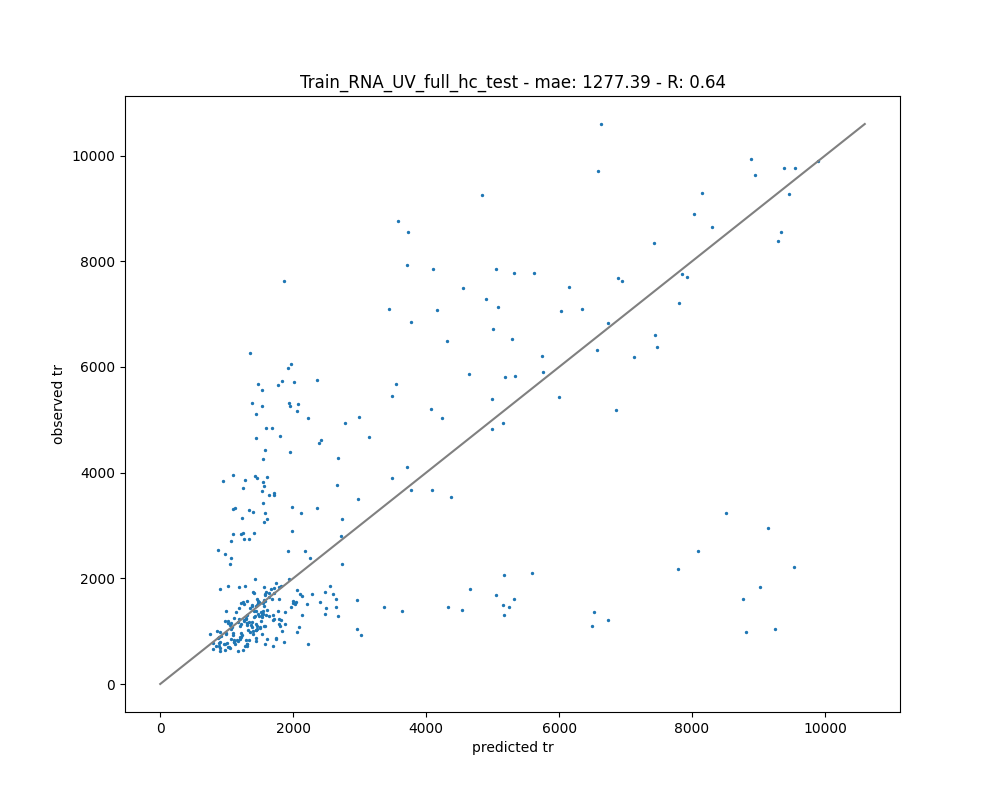

The table this chart was drawn from, first rows:
, Unnamed: 0, PEH, sequence, accession, unique, database, database_version, search_engine, best_search_engine_score[1], search_engine_score[1]_ms_run[1], modifications, retention_time, retention_time_window, charge, mass_to_charge, spectra_ref, peptide_abundance_study_variable[1], peptide_abundance_stdev_study_variable[1…, peptide_abundance_std_error_study_variab…, opt_global_cv_MS:1000889_peptidoform_seq…, opt_global_PeptideRef, opt_global_PrecursorMZ, opt_global_feature_class
Pep_187, 187, PEP, AHKFALEK, sp|P09372|GRPE_ECOLI, 1, , , , 6.035590620029669e-06, 6.035590620029669e-06, 2|U@RNA_XL, 844.4, 817.90948486328125|871.3011474609375, 3, 423.2, , 7432442, , , AHKFALEK, A[324.035869904700007]HKFALEK/3, 423.2, positive
Pep_1556, 1556, PEP, IFVDEGPSMK, sp|P61175|RL22_ECOLI, 1, , , , 5.59784540611792e-06, 5.59784540611792e-06, 9|UU@RNA_XL, 4556, 4500.6455078125|4627.20751953125, 2, 876.8, , 48756808, , , IFVDEGPSMK, I[630.061174745600169]FVDEGPSMK/2, 876.8, positive
Pep_674, 674, PEP, EAKDLVESAPAALK, sp|P0A7K2|RL7_ECOLI, 1, , , , 5.303081479120101e-06, 5.303081479120101e-06, 4|UC-H3N1@RNA_XL, 5673, 5619.7919921875|5711.330078125, 2, 1027, , 15327970, , , EAKDLVESAPAALK, E[612.050609681800097]AKDLVESAPAALK/2, 1027, positive
Pep_1084, 1084, PEP, GFGFISPVDGSK, sp|P36995|CSPB_ECOLI, 1, , , , 7.0458331910178e-06, 7.0458331910178e-06, 6|UC-H3N1@RNA_XL, 5265, 5215.8251953125|5320.6171875, 2, 911.8, , 23079480, , , GFGFISPVDGSK, G[612.050609681800097]FGFISPVDGSK/2, 911.8, positive
Pep_1076, 1076, PEP, GFGFISPVDGSK, sp|P36995|CSPB_ECOLI, 1, , , , 3.91108378652923e-06, 3.91108378652923e-06, 4|U-H2O1@RNA_XL, 5323, 5273.4521484375|5401.9130859375, 2, 758.8, , 106003504, , , GFGFISPVDGSK, G[306.025304840900162]FGFISPVDGSK/2, 758.8, positive
Pep_3433, 3433, PEP, YILAPKGLK, sp|P60422|RL2_ECOLI, 1, , , , 6.61243790315374e-06, 6.61243790315374e-06, 6|U-H2O1@RNA_XL, 1599, 1573.14794921875|1646.3109130859375, 3, 436.9, , 9472211, , , YILAPKGLK, Y(PhosphoUridine)ILAPKGLK/3, 436.9, positive
Pep_1815, 1815, PEP, KMVIGNK, sp|P06616|ERA_ECOLI, 1, , , , 0.00614, 0.00614, 2|Oxidation|3|U-H2O1@RNA_XL, 773.9, 749.637756347656364|798.38983154296875, 2, 556.2, , 2751307, , , KM(Oxidation)VIGNK, K[306.025304840899935]M(Oxidation)VIGNK/…, 556.2, positive
Pep_2187, 2187, PEP, MKDEEWNDIIETNLSSVFR, sp|P0AEK2|FABG_ECOLI, 1, , , , 5.69683782023709e-06, 5.69683782023709e-06, 1|Oxidation|9|U-H2O1@RNA_XL, 9772, 9744.0859375|9796.9794921875, 3, 883.4, , 2088601, , , M(Oxidation)KDEEWNDIIETNLSSVFR, M(Oxidation)K[306.025304840900162]DEEWND…, 883.4, positive
Pep_221, 221, PEP, AIQVTTGAKK, sp|P60438|RL3_ECOLI, 1, , , , 0.0003037, 0.0003037, 10|AU-H2O1@RNA_XL, 2856, 2824.940673828125|2897.343505859375, 3, 551.2, , 8862878, , , AIQVTTGAKK, A[635.077826713700006]IQVTTGAKK/3, 551.2, positive
Pep_1849, 1849, PEP, KSPALR, sp|P0ACB2|HEM2_ECOLI, 1, , , , 0.006132, 0.006132, 1|U-H2O1@RNA_XL, 707.8, 683.442138671875|731.3603515625, 2, 489.2, , 6425953, , , KSPALR, K[306.025304840900162]SPALR/2, 489.2, positive
Pep_626, 626, PEP, DVFVHFSAIQTNGFK, sp|P0A972|CSPE_ECOLI, 1, , , , 3.65246301097956e-06, 3.65246301097956e-06, 3|U-H2O1@RNA_XL, 7628, 7564.4072265625|7689.44189453125, 3, 672.6, , 68385368, , , DVFVHFSAIQTNGFK, D[306.025304840899935]VFVHFSAIQTNGFK/3:3, 672.6, positive
Pep_1096, 1096, PEP, GFGFITPADGSK, sp|P0A9Y6|CSPC_ECOLI, 1, , , , 4.82518978124992e-06, 4.82518978124992e-06, 2|AU-H2O1@RNA_XL, 4849, 4794.24853515625|4935.23876953125, 2, 916.3, , 99622880, , , GFGFITPADGSK, G[635.077826713700006]FGFITPADGSK/2, 916.3, positive
Pep_2394, 2394, PEP, QAAKGLIHK, sp|P0A7U7|RS20_ECOLI, 1, , , , 6.60848808176236e-06, 6.60848808176236e-06, 4|U-H2O1@RNA_XL, 811, 787.97027587890625|848.18414306640625, 3, 424.5, , 8797434, , , QAAKGLIHK, Q[306.025304840900105]AAKGLIHK/3, 424.5, positive
Pep_2745, 2745, PEP, TDTFLFHYNFPPYSVGETGMVGSPK, sp|P05055|PNP_ECOLI, 1, , , , 3.87836217399558e-06, 3.87836217399558e-06, 20|Oxidation|22|U-H2O1@RNA_XL, 8385, 8301.314453125|8402.234375, 3, 1038, , 84854968, , , TDTFLFHYNFPPYSVGETGM(Oxidation)VGSPK, T[306.025304840900162]DTFLFHYNFPPYSVGETG…, 1038, positive
Pep_2932, 2932, PEP, VAVMYLGQIVEIGPR, sp|P75796|GSIA_ECOLI, 1, , , , 7.57094693314955e-06, 7.57094693314955e-06, 1|U@RNA_XL, 1093, 1050.26611328125|1136.74462890625, 3, 657, , 11158660, , , VAVMYLGQIVEIGPR, V[324.035869904699666]AVMYLGQIVEIGPR/3, 657, positive
Pep_571, 571, PEP, DVFVHFSAIQGNGFK, sp|P0A9Y6|CSPC_ECOLI, 1, , , , 5.49636403370712e-06, 5.49636403370712e-06, 9|UG-H3N1@RNA_XL, 1600, 1577.4830322265625|1623.4190673828125, 3, 773.3, , 2744354, , , DVFVHFSAIQGNGFK, D[652.056757681800491]VFVHFSAIQGNGFK/3, 773.3, positive
Pep_386, 386, PEP, AYGSTNPINVVR, sp|P0A7W1|RS5_ECOLI, 1, , , , 3.944429896634651e-06, 3.944429896634651e-06, 2|U-H2O1@RNA_XL, 4652, 4604.16357421875|4698.7158203125, 2, 798.9, , 974570624, , , AYGSTNPINVVR, A[306.025304840900048]YGSTNPINVVR/2:2, 798.9, positive
Pep_933, 933, PEP, FLKAQTK, sp|P0A8T7|RPOC_ECOLI, 1, , , , 6.11194681303002e-06, 6.11194681303002e-06, 3|U-H2O1@RNA_XL, 794.8, 770.4765625|822.87432861328125, 2, 571.3, , 2287873, , , FLKAQTK, F[306.025304840900162]LKAQTK/2, 571.3, positive
Pep_1576, 1576, PEP, IKGNVKWFNESK, sp|P0A972|CSPE_ECOLI, 1, , , , 0.0008736, 0.0008736, 3|UA-H3N1@RNA_XL, 5865, 5821.8330078125|5891.111328125, 3, 696, , 17640810, , , IKGNVKWFNESK, I[636.061842681800158]KGNVKWFNESK/3, 696, positive
Pep_3120, 3120, PEP, VIKLDQK, sp|P0AG67|RS1_ECOLI, 1, , , , 5.39025229083903e-06, 5.39025229083903e-06, 3|CU-H2O1@RNA_XL, 979.9, 955.545776367187614|1006.708740234375, 3, 485.5, , 11208780, , , VIKLDQK, V[611.066593713700058]IKLDQK/3, 485.5, positive
Pep_1988, 1988, PEP, LKLFGK, sp|P31456|CBRA_ECOLI, 1, , , , 0.007554, 0.007554, 3|AU-H2O1@RNA_XL, 1992, 1946.455078125|2020.4283447265625, 2, 670.8, , 5916987, , , LKLFGK, L[635.077826713700006]KLFGK/2, 670.8, positive
Pep_3489, 3489, PEP, YVRPDVSHFEAK, sp|P0A8B2|YFCN_ECOLI, 1, , , , 6.09238958774653e-06, 6.09238958774653e-06, 6|AU@RNA_XL, 994.7, 972.078369140625|1020.03863525390625, 3, 700.9, , 6677894, , , YVRPDVSHFEAK, Y[653.088391777500078]VRPDVSHFEAK/3, 700.9, positive
Pep_2872, 2872, PEP, VAAIFRHDRPIR, sp|P0AGI8|TRKA_ECOLI, 1, , , , 0.006434, 0.006434, 3|U@RNA_XL, 5673, 5650.68603515625|5709.0166015625, 2, 887.9, , 12111220, , , VAAIFRHDRPIR, V[324.035869904699894]AAIFRHDRPIR/2, 887.9, positive
Pep_1093, 1093, PEP, GFGFITPADGSK, sp|P0A9Y6|CSPC_ECOLI, 1, , , , 5.72641524697051e-06, 5.72641524697051e-06, 12|UU@RNA_XL, 1529, 1490.628662109375|1563.25537109375, 2, 913.8, , 13430890, , , GFGFITPADGSK, G[630.061174745600056]FGFITPADGSK/2, 913.8, positive
Pep_899, 899, PEP, FGRIVQMHANK, sp|P0A6M8|EFG_ECOLI, 1, , , , 0.0003034, 0.0003034, 5|U-H2O1@RNA_XL, 2834, 2813.456298828125|2866.734375, 3, 536.2, , 7389324, , , FGRIVQMHANK, F[306.025304840900162]GRIVQMHANK/3, 536.2, positive
Pep_241, 241, PEP, ALLNSMVIGVTEGFTKK, sp|P0AG55|RL6_ECOLI, 1, , , , 6.182290928227959e-06, 6.182290928227959e-06, 6|Oxidation|16|U-H2O1@RNA_XL, 7106, 7054.31005859375|7141.708984375, 3, 710.7, , 9118176, , , ALLNSM(Oxidation)VIGVTEGFTKK, A[306.025304840900048]LLNSM(Oxidation)VI…, 710.7, positive
Pep_1003, 1003, PEP, GATGLGLKEAK, sp|P0A7K2|RL7_ECOLI, 1, , , , 6.61973100204981e-06, 6.61973100204981e-06, 11|AU-H2O1@RNA_XL, 3748, 3704.869873046875|3792.427978515625, 2, 840.3, , 19135610, , , GATGLGLKEAK, G[635.077826713700006]ATGLGLKEAK/2, 840.3, positive
Pep_2360, 2360, PEP, PFIFGAR, sp|P0A7V0|RS2_ECOLI, 1, , , , 5.96497478514099e-06, 5.96497478514099e-06, 3|U@RNA_XL, 1482, 1456.4998779296875|1508.0880126953125, 2, 566.2, , 1339153, , , PFIFGAR, P[324.035869904700007]FIFGAR/2, 566.2, positive
Pep_1754, 1754, PEP, KGAIVTGK, sp|P0AG67|RS1_ECOLI, 1, , , , 5.92596909190964e-06, 5.92596909190964e-06, 1|AU-H2O1@RNA_XL, 2467, 2441.23876953125|2500.836669921875, 2, 704.8, , 8379231, , , KGAIVTGK, K[635.077826713700006]GAIVTGK/2, 704.8, positive
Pep_2323, 2323, PEP, NPKTGEDIPITAR, sp|P0A6X7|IHFA_ECOLI, 1, , , , 6.82448360751604e-06, 6.82448360751604e-06, 2|U-H2O1@RNA_XL, 1521, 1498.209716796875|1547.3284912109375, 3, 573.3, , 4164670, , , NPKTGEDIPITAR, N[306.02530484090039]PKTGEDIPITAR/3, 573.3, positive
Pep_1126, 1126, PEP, GFGFITPADGSK, sp|P0A9Y6|CSPC_ECOLI, 1, , , , 5.24799105423655e-06, 5.24799105423655e-06, 6|AU-H2O1@RNA_XL, 1611, 1576.38525390625|1660.639892578125, 2, 916.3, , 27740770, , , GFGFITPADGSK, G[635.077826713699778]FGFITPADGSK/2, 916.3, positive
Pep_1550, 1550, PEP, IFVDEGPSMK, sp|P61175|RL22_ECOLI, 1, , , , 7.300682988044231e-06, 7.300682988044231e-06, 5|CU@RNA_XL, 3924, 3870.002197265625|3963.785400390625, 2, 876.3, , 18744220, , , IFVDEGPSMK, I[629.077158777500131]FVDEGPSMK/2, 876.3, positive
Pep_2410, 2410, PEP, QGNALGWATAGGSGFR, sp|P0A7R9|RS11_ECOLI, 1, , , , 5.84288177880825e-06, 5.84288177880825e-06, 8|GU-H2O1@RNA_XL, 1506, 1478.43212890625|1533.273193359375, 3, 734.3, , 5259798, , , QGNALGWATAGGSGFR, Q[651.072741713700339]GNALGWATAGGSGFR/3, 734.3, positive
Pep_1683, 1683, PEP, IVKFRR, sp|P0AG48|RL21_ECOLI, 1, , , , 6.93708191219952e-06, 6.93708191219952e-06, 3|GU@RNA_XL, 631.7, 606.8077392578125|671.900146484375, 3, 496.5, , 3215162, , , IVKFRR, I[669.083306777500184]VKFRR/3, 496.5, positive
Pep_3315, 3315, PEP, VYAAIEAGDKAAAQK, sp|P0A7U7|RS20_ECOLI, 1, , , , 6.03027993143849e-06, 6.03027993143849e-06, 10|U-H2O1@RNA_XL, 1433, 1406.810302734375|1479.5789794921875, 3, 604.6, , 9119363, , , VYAAIEAGDKAAAQK, V[306.025304840899935]YAAIEAGDKAAAQK/3, 604.6, positive
Pep_2574, 2574, PEP, RVMFR, sp|P0A7V3|RS3_ECOLI, 1, , , , 0.004392, 0.004392, 2|UU@RNA_XL, 1222, 1196.9490966796875|1248.1248779296875, 2, 669.7, , 36750420, , , RVMFR, R[630.061174745600056]VMFR/2, 669.7, positive
Pep_1649, 1649, PEP, IRTLQGR, sp|P0AG63|RS17_ECOLI, 1, , , , 0.002733, 0.002733, 2|AU-H2O1@RNA_XL, 754, 729.0599365234375|812.47247314453125, 3, 493.5, , 32086250, , , IRTLQGR, I[635.077826713700006]RTLQGR/3, 493.5, positive
Pep_980, 980, PEP, FVKHPIYGK, sp|P0AG63|RS17_ECOLI, 1, , , , 0.0003033, 0.0003033, 3|AU-H2O1@RNA_XL, 3417, 3388.917724609375|3445.17431640625, 2, 862.4, , 5895775, , , FVKHPIYGK, F[635.077826713700006]VKHPIYGK/2, 862.4, positive
Pep_350, 350, PEP, AVGKVLPELNGK, sp|P0A9B2|G3P1_ECOLI, 1, , , , 5.32359919351057e-06, 5.32359919351057e-06, 12|U-H2O1@RNA_XL, 1574, 1549.50341796875|1604.7342529296875, 3, 510.9, , 5388239, , , AVGKVLPELNGK, A[306.025304840899935]VGKVLPELNGK/3, 510.9, positive
Pep_2233, 2233, PEP, MRLNTLSPAEGSK, sp|P02413|RL15_ECOLI, 1, , , , 0.0003039, 0.0003039, 1|CU-H2O1@RNA_XL, 5740, 5710.52783203125|5765.4521484375, 3, 672.3, , 7748724, , , MRLNTLSPAEGSK, M[611.066593713700286]RLNTLSPAEGSK/3, 672.3, positive
Pep_447, 447, PEP, DEADEKDAIATVNK, sp|P0AG67|RS1_ECOLI, 1, , , , 5.49030445243903e-06, 5.49030445243903e-06, 7|AU-H2O1@RNA_XL, 1152, 1129.3131103515625|1177.483154296875, 3, 718.6, , 4322817, , , DEADEKDAIATVNK, D[635.077826713700233]EADEKDAIATVNK/3, 718.6, positive
Pep_2804, 2804, PEP, TMPEYCGVISK, sp|P77718|THII_ECOLI, 1, , , , 6.61180452654777e-06, 6.61180452654777e-06, 2|Oxidation|10|UC-H3N1@RNA_XL, 1533, 1494.96728515625|1562.5093994140625, 2, 928.3, , 27640320, , , TM(Oxidation)PEYCGVISK, T[612.05060968179987]M(Oxidation)PEYCGVI…, 928.3, positive
Pep_3230, 3230, PEP, VSWHEAR, sp|P0A8M3|SYT_ECOLI, 1, , , , 4.8418543240666e-06, 4.8418543240666e-06, 3|U@RNA_XL, 1016, 991.44598388671875|1046.0909423828125, 2, 604.7, , 5580082, , , VSWHEAR, V[324.035869904699894]SWHEAR/2, 604.7, positive
Pep_382, 382, PEP, AYGSTNPINVVR, sp|P0A7W1|RS5_ECOLI, 1, , , , 5.13431423522164e-06, 5.13431423522164e-06, 2|CU-H2O1@RNA_XL, 4423, 4387.302734375|4461.3359375, 2, 951.4, , 82385440, , , AYGSTNPINVVR, A[611.066593713700058]YGSTNPINVVR/2, 951.4, positive
Pep_937, 937, PEP, FLPNLHSHR, sp|P0A7M2|RL28_ECOLI, 1, , , , 7.09990292675824e-06, 7.09990292675824e-06, 1|GU-H2O1@RNA_XL, 1056, 1029.9892578125|1079.16064453125, 3, 591.2, , 6398160, , , FLPNLHSHR, F[651.072741713700225]LPNLHSHR/3, 591.2, positive
Pep_784, 784, PEP, EMAHQQIGMEVLNR, sp|P0A707|IF3_ECOLI, 1, , , , 4.568909882736991e-06, 4.568909882736991e-06, 2|GU@RNA_XL|9|Oxidation, 1304, 1281.192626953125|1334.8056640625, 3, 781, , 16704110, , , EMAHQQIGM(Oxidation)EVLNR, E[669.08330677750007]MAHQQIGM(Oxidation)…, 781, positive
Pep_128, 128, PEP, AFLPGSLVDVRPVR, sp|P0AG67|RS1_ECOLI, 1, , , , 4.66198928208244e-06, 4.66198928208244e-06, 2|UU@RNA_XL, 2056, 2007.500244140625|2089.003173828125, 3, 719.3, , 9168982, , , AFLPGSLVDVRPVR, A[630.061174745600624]FLPGSLVDVRPVR/3, 719.3, positive
Pep_2684, 2684, PEP, SPFVTSGIR, sp|P0A825|GLYA_ECOLI, 1, , , , 5.38901486982649e-06, 5.38901486982649e-06, 3|U@RNA_XL, 1215, 1186.74609375|1238.4447021484375, 2, 644.3, , 7842286, , , SPFVTSGIR, S[324.035869904699894]PFVTSGIR/2, 644.3, positive
Pep_2409, 2409, PEP, QGNALGWATAGGSGFR, sp|P0A7R9|RS11_ECOLI, 1, , , , 0.0003032, 0.0003032, 7|U-H2O1@RNA_XL, 5713, 5678.03466796875|5738.3232421875, 2, 928.4, , 13741790, , , QGNALGWATAGGSGFR, Q[306.025304840900105]GNALGWATAGGSGFR/2, 928.4, positive
Pep_1353, 1353, PEP, GRDFAFAK, sp|P0ABJ9|CYDA_ECOLI, 1, , , , 4.64048270470979e-06, 4.64048270470979e-06, 6|U@RNA_XL, 820.1, 782.313537597656364|862.457946777343636, 2, 618.3, , 11447280, , , GRDFAFAK, G[324.035869904699894]RDFAFAK/2, 618.3, positive
Pep_1879, 1879, PEP, LAAAKLPIK, sp|P0ADY7|RL16_ECOLI, 1, , , , 0.004983, 0.004983, 9|AU-H2O1@RNA_XL, 1586, 1560.9869384765625|1613.391845703125, 3, 520.6, , 3936387, , , LAAAKLPIK, L[635.077826713699778]AAAKLPIK/3, 520.6, positive
Pep_3127, 3127, PEP, VINQLTGGLAGMAKGR, sp|P0A9P0|DLDH_ECOLI, 1, , , , 5.57169667847724e-06, 5.57169667847724e-06, 12|Oxidation|14|U-H2O1@RNA_XL, 1460, 1435.745361328125|1484.7979736328125, 3, 636.6, , 6957966, , , VINQLTGGLAGM(Oxidation)AKGR, V[306.025304840900105]INQLTGGLAGM(Oxidat…, 636.6, positive
Pep_1168, 1168, PEP, GFGFITPDDGSK, sp|P0A978|CSPG_ECOLI, 0, , , , 1.87465866299389e-06, 1.87465866299389e-06, 4|U@RNA_XL, 1365, 1316.531005859375|1406.2166748046875, 2, 782.8, , 790932096, , , GFGFITPDDGSK, G[324.035869904700121]FGFITPDDGSK/2, 782.8, positive
Pep_814, 814, PEP, EQLVLER, sp|P0AEN4|FTSL_ECOLI, 1, , , , 0.008935, 0.008935, 2|AU-H2O1@RNA_XL, 1911, 1866.0906982421875|1979.084716796875, 2, 761.3, , 53547552, , , EQLVLER, E[635.077826713700119]QLVLER/2, 761.3, positive
Pep_271, 271, PEP, AREVPAAIQK, sp|P0A7W1|RS5_ECOLI, 1, , , , 6.43167081489093e-06, 6.43167081489093e-06, 5|AU@RNA_XL, 1070, 1050.88720703125|1106.6517333984375, 3, 579.2, , 9779151, , , AREVPAAIQK, A[653.088391777499851]REVPAAIQK/3, 579.2, positive
Pep_1863, 1863, PEP, KVLQVK, sp|P0A8L1|SYS_ECOLI, 1, , , , 6.921228512382591e-06, 6.921228512382591e-06, 1|U-H2O1@RNA_XL, 883.2, 858.7803955078125|909.77508544921875, 2, 510.8, , 6231123, , , KVLQVK, K[306.025304840900048]VLQVK/2, 510.8, positive
Pep_2740, 2740, PEP, TDTFLFHYNFPPYSVGETGMVGSPK, sp|P05055|PNP_ECOLI, 1, , , , 0.0003038, 0.0003038, 10|UU@RNA_XL, 8562, 8530.7705078125|8591.42578125, 3, 1141, , 10592430, , , TDTFLFHYNFPPYSVGETGMVGSPK, T[630.061174745600056]DTFLFHYNFPPYSVGETG…, 1141, positive
Pep_898, 898, PEP, FGRIVQMHANK, sp|P0A6M8|EFG_ECOLI, 1, , , , 3.20672220272179e-06, 3.20672220272179e-06, 5|GU@RNA_XL|7|Oxidation, 1190, 1139.3223876953125|1229.280517578125, 3, 662.6, , 32648440, , , FGRIVQM(Oxidation)HANK, F[669.083306777500184]GRIVQM(Oxidation)H…, 662.6, positive
Pep_3115, 3115, PEP, VICSAEPK, sp|P0A7Q6|RL36_ECOLI, 1, , , , 5.48724283309871e-06, 5.48724283309871e-06, 3|CU@RNA_XL, 858.5, 828.62969970703125|888.7274169921875, 2, 738.3, , 11953230, , , VICSAEPK, V[629.077158777500017]ICSAEPK/2, 738.3, positive
Pep_2654, 2654, PEP, SLEQYFGR, sp|P0A7X3|RS9_ECOLI, 1, , , , 7.18780716435357e-06, 7.18780716435357e-06, 5|U-H2O1@RNA_XL, 5291, 5260.73974609375|5333.15478515625, 2, 653.3, , 19491450, , , SLEQYFGR, S[306.025304840900048]LEQYFGR/2, 653.3, positive
... 289 more rows
